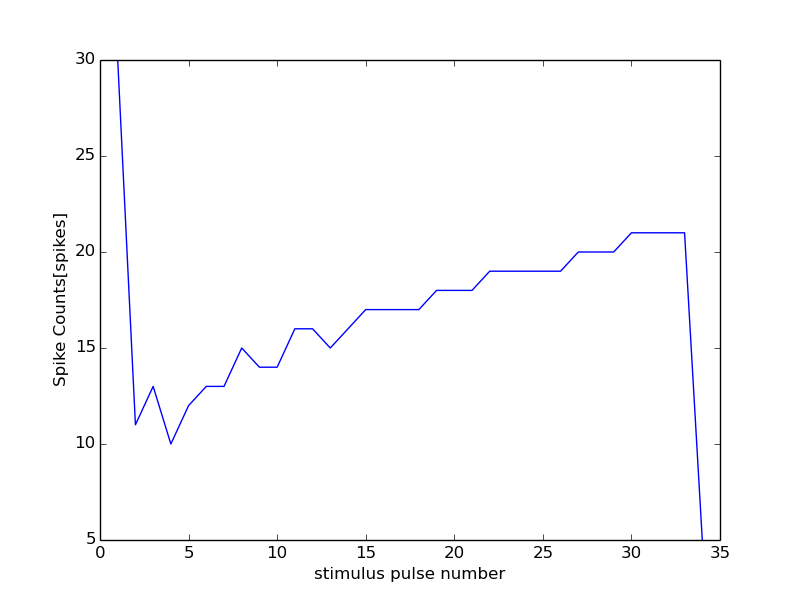

The file beside this chart, header and first rows:
0, 0
1, 30
2, 11
3, 13
4, 10
5, 12
6, 13
7, 13
8, 15
9, 14
10, 14
11, 16
12, 16
13, 15
14, 16
15, 17
16, 17
17, 17
18, 17
19, 18
20, 18
21, 18
22, 19
23, 19
24, 19
25, 19
26, 19
27, 20
28, 20
29, 20
30, 21
31, 21
32, 21
33, 21
34, 5
